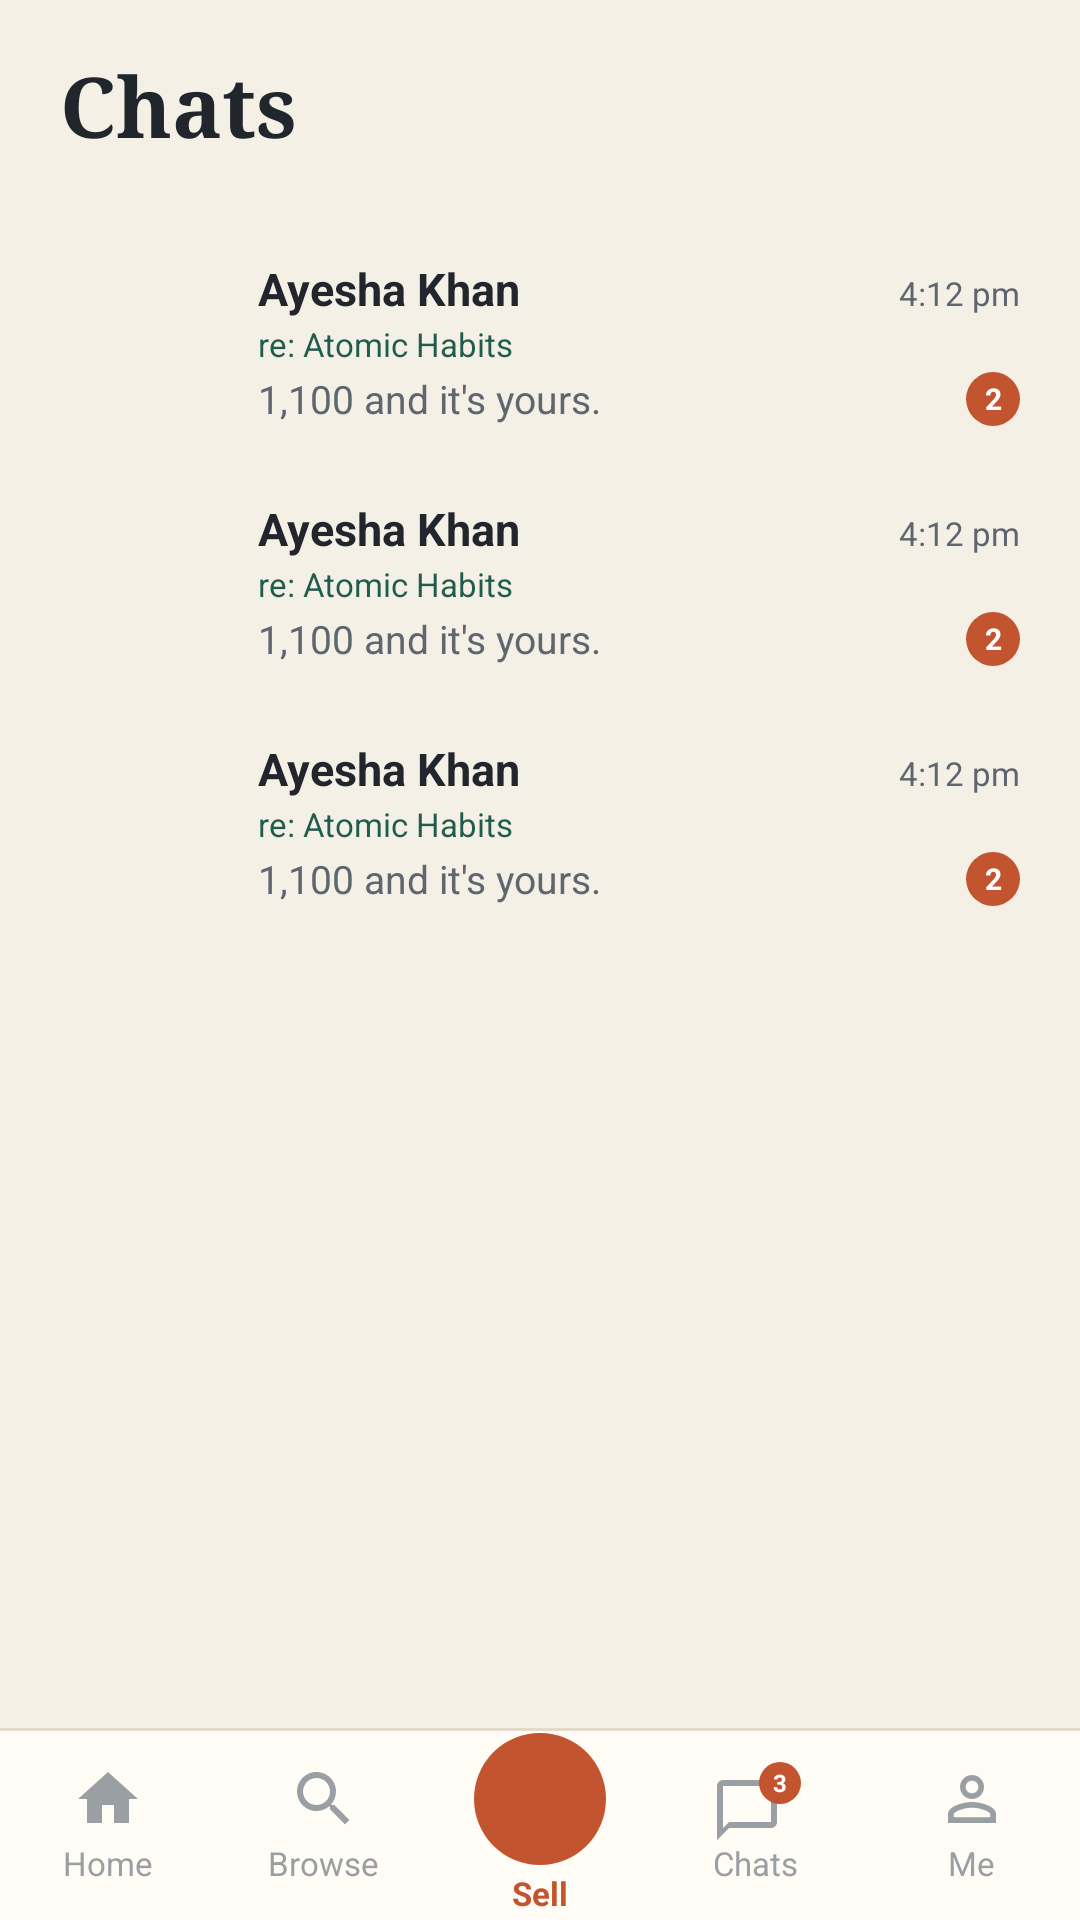

Reconstruct the res/layout file that produces this screen, plus the resources it refers to.
<!-- AndroidManifest.xml: application theme Theme.Kitaab -->
<!-- res/layout/screen_chats.xml -->
<?xml version="1.0" encoding="utf-8"?>
<LinearLayout xmlns:android="http://schemas.android.com/apk/res/android"
    android:layout_width="match_parent"
    android:layout_height="match_parent"
    android:orientation="vertical">

    <TextView
        style="@style/Text.Display"
        android:layout_width="match_parent"
        android:layout_height="wrap_content"
        android:paddingStart="20dp"
        android:paddingTop="16dp"
        android:paddingEnd="20dp"
        android:text="Chats" />

    <LinearLayout
        android:layout_width="match_parent"
        android:layout_height="wrap_content"
        android:layout_marginTop="14dp"
        android:orientation="horizontal"
        android:paddingStart="20dp"
        android:paddingEnd="20dp">

        <TextView style="@style/Chip" android:tag="pick:on" android:text="All" />
        <TextView style="@style/Chip" android:tag="pick" android:text="Buying" />
        <TextView style="@style/Chip" android:tag="pick" android:text="Selling" />
    </LinearLayout>

    <ScrollView
        android:layout_width="match_parent"
        android:layout_height="0dp"
        android:layout_marginTop="6dp"
        android:layout_weight="1"
        android:scrollbars="none">

        <LinearLayout
            android:layout_width="match_parent"
            android:layout_height="wrap_content"
            android:orientation="vertical"
            android:tag="fill:chat_list:6" >
                <include layout="@layout/item_chat" android:layout_width="match_parent" android:layout_height="wrap_content" />
                <include layout="@layout/item_chat" android:layout_width="match_parent" android:layout_height="wrap_content" />
                <include layout="@layout/item_chat" android:layout_width="match_parent" android:layout_height="wrap_content" />
            </LinearLayout>
    </ScrollView>

    <include layout="@layout/view_bottom_nav" />
</LinearLayout>
<!-- res/layout/item_chat.xml (included above) -->
<?xml version="1.0" encoding="utf-8"?>
<LinearLayout
    xmlns:android="http://schemas.android.com/apk/res/android"
    xmlns:tools="http://schemas.android.com/tools"
    android:layout_width="match_parent"
    android:layout_height="wrap_content"
    android:background="?attr/selectableItemBackground"
    android:clickable="true"
    android:focusable="true"
    android:gravity="center_vertical"
    android:orientation="horizontal"
    android:paddingBottom="@dimen/space_12"
    android:paddingEnd="@dimen/page_margin"
    android:paddingStart="@dimen/page_margin"
    android:paddingTop="@dimen/space_12">
    <TextView
        android:id="@+id/avatar"
        android:layout_width="52dp"
        android:layout_height="52dp"
        android:background="@drawable/bg_avatar"
        android:backgroundTint="#1F5C4D"
        android:fontFamily="serif"
        android:gravity="center"
        android:textColor="@color/cover_text"
        android:textSize="18sp"
        android:textStyle="bold"
        tools:text="AK" />
    <LinearLayout
        android:layout_width="0dp"
        android:layout_height="wrap_content"
        android:layout_marginStart="14dp"
        android:layout_weight="1"
        android:orientation="vertical">
        <LinearLayout
            android:layout_width="match_parent"
            android:layout_height="wrap_content"
            android:orientation="horizontal">
            <TextView
                style="@style/Text"
                android:id="@+id/name"
                android:layout_width="0dp"
                android:layout_height="wrap_content"
                android:layout_weight="1"
                android:textSize="15sp"
                android:textStyle="bold"
                tools:text="Ayesha Khan" />
            <TextView
                style="@style/Text.Caption"
                android:id="@+id/time"
                android:layout_width="wrap_content"
                android:layout_height="wrap_content"
                android:textSize="11sp"
                tools:text="4:12 pm" />
        </LinearLayout>
        <TextView
            style="@style/Text.Caption"
            android:id="@+id/book"
            android:layout_width="match_parent"
            android:layout_height="wrap_content"
            android:layout_marginTop="1dp"
            android:textColor="@color/green"
            android:textSize="11sp"
            tools:text="re: Atomic Habits" />
        <LinearLayout
            android:layout_width="match_parent"
            android:layout_height="wrap_content"
            android:gravity="center_vertical"
            android:layout_marginTop="2dp"
            android:orientation="horizontal">
            <TextView
                style="@style/Text.Caption"
                android:id="@+id/last"
                android:layout_width="0dp"
                android:layout_height="wrap_content"
                android:ellipsize="end"
                android:layout_weight="1"
                android:maxLines="1"
                android:textSize="13sp"
                tools:text="1,100 and it's yours." />
            <TextView
                android:id="@+id/unread"
                android:layout_width="18dp"
                android:layout_height="18dp"
                android:background="@drawable/bg_badge"
                android:gravity="center"
                android:layout_marginStart="@dimen/space_s"
                android:textColor="@color/white"
                android:textSize="10sp"
                android:textStyle="bold"
                tools:text="2" />
        </LinearLayout>
    </LinearLayout>
</LinearLayout>
<!-- res/layout/view_bottom_nav.xml (included above) -->
<?xml version="1.0" encoding="utf-8"?>
<LinearLayout xmlns:android="http://schemas.android.com/apk/res/android"
    android:layout_width="match_parent"
    android:layout_height="64dp"
    android:background="@drawable/bg_bottom_nav"
    android:orientation="horizontal">

    <LinearLayout
        android:id="@+id/nav_home"
        style="@style/Row"
        android:layout_width="0dp"
        android:layout_height="match_parent"
        android:layout_weight="1"
        android:gravity="center"
        android:orientation="vertical"
        android:tag="root:home">

        <ImageView
            android:layout_width="24dp"
            android:layout_height="24dp"
            android:duplicateParentState="true"
            android:src="@drawable/ic_home"
            android:tint="@color/nav_tint" />

        <TextView
            android:layout_width="wrap_content"
            android:layout_height="wrap_content"
            android:layout_marginTop="2dp"
            android:duplicateParentState="true"
            android:text="Home"
            android:textColor="@color/nav_tint"
            android:textSize="11sp" />
    </LinearLayout>

    <LinearLayout
        android:id="@+id/nav_search"
        style="@style/Row"
        android:layout_width="0dp"
        android:layout_height="match_parent"
        android:layout_weight="1"
        android:gravity="center"
        android:orientation="vertical"
        android:tag="root:search">

        <ImageView
            android:layout_width="24dp"
            android:layout_height="24dp"
            android:duplicateParentState="true"
            android:src="@drawable/ic_search"
            android:tint="@color/nav_tint" />

        <TextView
            android:layout_width="wrap_content"
            android:layout_height="wrap_content"
            android:layout_marginTop="2dp"
            android:duplicateParentState="true"
            android:text="Browse"
            android:textColor="@color/nav_tint"
            android:textSize="11sp" />
    </LinearLayout>

    <LinearLayout
        android:id="@+id/nav_sell"
        style="@style/Row"
        android:layout_width="0dp"
        android:layout_height="match_parent"
        android:layout_weight="1"
        android:gravity="center"
        android:orientation="vertical"
        android:tag="go:sell">

        <FrameLayout
            android:layout_width="44dp"
            android:layout_height="44dp"
            android:background="@drawable/btn_accent_round">

            <ImageView
                android:layout_width="24dp"
                android:layout_height="24dp"
                android:layout_gravity="center"
                android:src="@drawable/ic_add" />
        </FrameLayout>

        <TextView
            android:layout_width="wrap_content"
            android:layout_height="wrap_content"
            android:layout_marginTop="2dp"
            android:text="Sell"
            android:textColor="@color/rust"
            android:textSize="11sp"
            android:textStyle="bold" />
    </LinearLayout>

    <LinearLayout
        android:id="@+id/nav_chats"
        style="@style/Row"
        android:layout_width="0dp"
        android:layout_height="match_parent"
        android:layout_weight="1"
        android:gravity="center"
        android:orientation="vertical"
        android:tag="root:chats">

        <FrameLayout
            android:layout_width="wrap_content"
            android:layout_height="wrap_content">

            <ImageView
                android:layout_width="24dp"
                android:layout_height="24dp"
                android:layout_marginTop="4dp"
                android:layout_marginEnd="6dp"
                android:duplicateParentState="true"
                android:src="@drawable/ic_chat"
                android:tint="@color/nav_tint" />

            <TextView
                android:layout_width="14dp"
                android:layout_height="14dp"
                android:layout_gravity="top|end"
                android:background="@drawable/bg_badge"
                android:gravity="center"
                android:text="3"
                android:textColor="@color/white"
                android:textSize="8sp"
                android:textStyle="bold" />
        </FrameLayout>

        <TextView
            android:layout_width="wrap_content"
            android:layout_height="wrap_content"
            android:layout_marginTop="-2dp"
            android:duplicateParentState="true"
            android:text="Chats"
            android:textColor="@color/nav_tint"
            android:textSize="11sp" />
    </LinearLayout>

    <LinearLayout
        android:id="@+id/nav_profile"
        style="@style/Row"
        android:layout_width="0dp"
        android:layout_height="match_parent"
        android:layout_weight="1"
        android:gravity="center"
        android:orientation="vertical"
        android:tag="root:profile">

        <ImageView
            android:layout_width="24dp"
            android:layout_height="24dp"
            android:duplicateParentState="true"
            android:src="@drawable/ic_person"
            android:tint="@color/nav_tint" />

        <TextView
            android:layout_width="wrap_content"
            android:layout_height="wrap_content"
            android:layout_marginTop="2dp"
            android:duplicateParentState="true"
            android:text="Me"
            android:textColor="@color/nav_tint"
            android:textSize="11sp" />
    </LinearLayout>
</LinearLayout>
<!-- resources referenced by this layout -->
<resources>
  <color name="cover_text">#F5F0E6</color>
  <color name="green">#1F5C4D</color>
  <color name="rust">#C2552F</color>
  <color name="white">#FFFFFF</color>
  <dimen name="page_margin">20dp</dimen>
  <dimen name="space_12">12dp</dimen>
  <dimen name="space_s">8dp</dimen>
  <!-- drawable bg_badge (drawable) -->
  <?xml version="1.0" encoding="utf-8"?>
  <shape xmlns:android="http://schemas.android.com/apk/res/android" android:shape="oval">
      <solid android:color="@color/rust_fill" />
  </shape>
  <!-- drawable bg_bottom_nav (drawable) -->
  <?xml version="1.0" encoding="utf-8"?>
  <layer-list xmlns:android="http://schemas.android.com/apk/res/android">
      <item>
          <shape android:shape="rectangle">
              <solid android:color="@color/surface" />
          </shape>
      </item>
      <item android:gravity="top">
          <shape android:shape="rectangle">
              <size android:height="1dp" />
              <solid android:color="@color/line" />
          </shape>
      </item>
  </layer-list>
  <!-- drawable btn_accent_round (drawable) -->
  <?xml version="1.0" encoding="utf-8"?>
  <ripple xmlns:android="http://schemas.android.com/apk/res/android" android:color="#33FFFFFF">
      <item>
          <shape android:shape="oval">
              <solid android:color="@color/rust_fill" />
          </shape>
      </item>
  </ripple>
  <!-- drawable ic_chat (drawable) -->
  <?xml version="1.0" encoding="utf-8"?>
  <vector xmlns:android="http://schemas.android.com/apk/res/android"
      android:width="24dp"
      android:height="24dp"
      android:viewportWidth="24"
      android:viewportHeight="24">
      <path
          android:fillColor="@color/ink"
          android:pathData="M20,2H4c-1.1,0 -2,0.9 -2,2v18l4,-4h14c1.1,0 2,-0.9 2,-2V4c0,-1.1 -0.9,-2 -2,-2zM20,16H6l-2,2V4h16v12z" />
  </vector>
  <!-- drawable ic_home (drawable) -->
  <?xml version="1.0" encoding="utf-8"?>
  <vector xmlns:android="http://schemas.android.com/apk/res/android"
      android:width="24dp"
      android:height="24dp"
      android:viewportWidth="24"
      android:viewportHeight="24">
      <path
          android:fillColor="#20262B"
          android:pathData="M10,20v-6h4v6h5v-8h3L12,3 2,12h3v8z" />
  </vector>
  <style name="Row">
          <item name="android:layout_width">match_parent</item>
          <item name="android:layout_height">56dp</item>
          <item name="android:orientation">horizontal</item>
          <item name="android:gravity">center_vertical</item>
          <item name="android:background">?attr/selectableItemBackground</item>
          <item name="android:clickable">true</item>
          <item name="android:focusable">true</item>
      </style>
  <style name="Text">
          <item name="android:textColor">@color/ink</item>
          <item name="android:textSize">14sp</item>
      </style>
  <style name="Text.Caption">
          <item name="android:textColor">@color/ink_soft</item>
          <item name="android:textSize">12sp</item>
      </style>
  <style name="Text.Display">
          <item name="android:fontFamily">serif</item>
          <item name="android:textStyle">bold</item>
          <item name="android:textSize">28sp</item>
      </style>
  <color name="rust_fill">#C2552F</color>
  <color name="surface">#FFFCF6</color>
  <color name="line">#E2DACB</color>
  <color name="ink">#20262B</color>
  <color name="ink_soft">#5E6670</color>
  <color name="on_green">#F5F0E6</color>
  <color name="green_tint">#E1ECE6</color>
  <color name="rust_tint">#F6E1D6</color>
  <color name="mustard">#D9A441</color>
  <color name="mustard_tint">#F8ECCC</color>
  <color name="danger">#B3261E</color>
  <color name="surface_variant">#EBE6DA</color>
  <color name="ink_faint">#9A9FA4</color>
  <color name="paper">#F5F0E6</color>
</resources>
